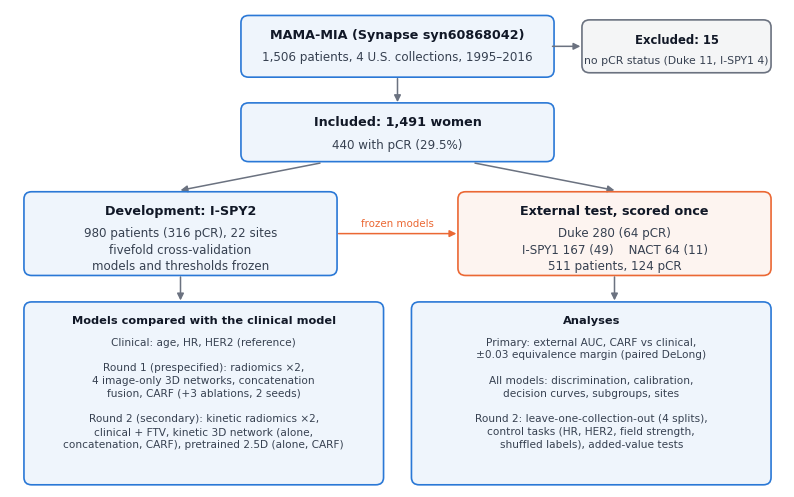

Source code (Python): (Note: this script raises an exception after producing the figure.)
"""Figure 1: study design and patient flow (both rounds)."""
import matplotlib
matplotlib.use("Agg")
import matplotlib.pyplot as plt
from matplotlib.patches import FancyArrowPatch, FancyBboxPatch

BLUE, ORANGE, GREY, INK, INK2 = "#2a78d6", "#eb6834", "#6b7280", "#111827", "#374151"
plt.rcParams.update({"font.family": "DejaVu Sans"})
fig, ax = plt.subplots(figsize=(10, 6.2), dpi=220)
ax.set_xlim(0, 100); ax.set_ylim(-3, 62); ax.axis("off")


def box(x, y, w, h, title, body="", c=BLUE, fill=None, fs=8.6):
    ax.add_patch(FancyBboxPatch((x, y), w, h, boxstyle="round,pad=0.2,rounding_size=1", lw=1.2, ec=c, fc=fill or c + "12"))
    ax.text(x + w / 2, y + h - 1.6, title, ha="center", va="top", weight="bold", fontsize=fs + 0.6, color=INK)
    if body:
        ax.text(x + w / 2, y + h - 4.6, body, ha="center", va="top", fontsize=fs, color=INK2, linespacing=1.35)


def arrow(x0, y0, x1, y1, c=GREY):
    ax.add_patch(FancyArrowPatch((x0, y0), (x1, y1), arrowstyle="-|>", mutation_scale=10, lw=1.1, color=c, shrinkA=0, shrinkB=0))


box(30, 53, 40, 8, "MAMA-MIA (Synapse syn60868042)", "1,506 patients, 4 U.S. collections, 1995–2016")
box(74, 53.6, 24, 6.8, "Excluded: 15", "no pCR status (Duke 11, I-SPY1 4)", GREY, fs=7.8)
arrow(70, 57, 73.6, 57)
arrow(50, 52.6, 50, 49.4)
box(30, 41.5, 40, 7.6, "Included: 1,491 women", "440 with pCR (29.5%)")
arrow(40, 41.1, 22, 37.4); arrow(60, 41.1, 78, 37.4)
box(2, 26, 40, 11, "Development: I-SPY2", "980 patients (316 pCR), 22 sites\nfivefold cross-validation\nmodels and thresholds frozen")
box(58, 26, 40, 11, "External test, scored once", "Duke 280 (64 pCR)\nI-SPY1 167 (49)    NACT 64 (11)\n511 patients, 124 pCR", ORANGE)
box(2, -2.5, 46, 24.5, "Models compared with the clinical model",
    "Clinical: age, HR, HER2 (reference)\n\nRound 1 (prespecified): radiomics ×2,\n4 image-only 3D networks, concatenation\nfusion, CARF (+3 ablations, 2 seeds)\n\nRound 2 (secondary): kinetic radiomics ×2,\nclinical + FTV, kinetic 3D network (alone,\nconcatenation, CARF), pretrained 2.5D (alone, CARF)", fs=7.6)
box(52, -2.5, 46, 24.5, "Analyses",
    "Primary: external AUC, CARF vs clinical,\n±0.03 equivalence margin (paired DeLong)\n\nAll models: discrimination, calibration,\ndecision curves, subgroups, sites\n\nRound 2: leave-one-collection-out (4 splits),\ncontrol tasks (HR, HER2, field strength,\nshuffled labels), added-value tests", fs=7.6)
arrow(22, 25.6, 22, 22.4); arrow(78, 25.6, 78, 22.4)
arrow(42.4, 31.5, 57.6, 31.5, ORANGE)
ax.text(50, 32.4, "frozen models", ha="center", fontsize=7.4, color=ORANGE)
fig.savefig("paper/figures/fig1_workflow.png", bbox_inches="tight", facecolor="white")
fig.savefig("paper/figures/fig1_workflow.pdf", bbox_inches="tight")
